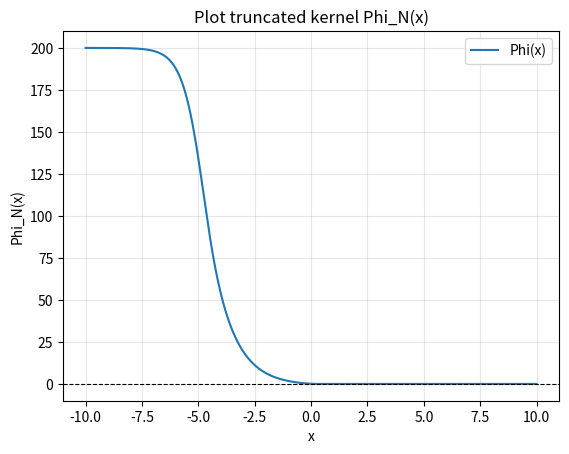

This figure's Python source:
import numpy as np
import matplotlib.pyplot as plt


def Phi(x, N=100):
    """
    Compute the truncated kernel Phi_N(x).
    
    Parameters:
    -----------
    x : float
        Input value
    N : int
        Number of terms in the summation (default=100)
    
    Returns:
    --------
    float
        Value of Phi_N(x)
    """
    total = 0
    for n in range(1, N+1):
        decay = np.exp(-np.pi * n**2 * np.exp(2 * x))
        total += decay
    return 2 * total


def dPhi(x, N=100):
    """
    Compute the derivative of the truncated kernel Phi_N(x).
    
    Parameters:
    -----------
    x : float
        Input value
    N : int
        Number of terms in the summation (default=100)
    
    Returns:
    --------
    float
        Value of dPhi_N/dx(x)
    """
    total = 0
    for n in range(1, N+1):
        term1 = 2 * np.pi**2 * n**4 * np.exp(4.5 * x)
        term2 = 3 * np.pi * n**2 * np.exp(2.5 * x)
        decay = np.exp(-np.pi * n**2 * np.exp(2 * x))
        total += (term1 - term2) * decay
    return 2 * total


# Generate data for plotting
x_vals = np.linspace(-10, 10, 1000)
phi_vals = np.array([Phi(x) for x in x_vals])

# Create the plot
plt.figure()
plt.plot(x_vals, phi_vals, label='Phi(x)')
plt.axhline(0, color='black', linestyle='--', linewidth=0.8)
plt.title("Plot truncated kernel Phi_N(x)")
plt.xlabel('x')
plt.ylabel('Phi_N(x)')
plt.legend()
plt.grid(True, alpha=0.3)

# Print minimum value
print("Minimum value of Phi_N(x):", np.min(phi_vals))

# Save the plot
plt.savefig('phi_plot.png', dpi=150, bbox_inches='tight')
print("Plot saved to phi_plot.png")

# Show the plot
plt.show()
